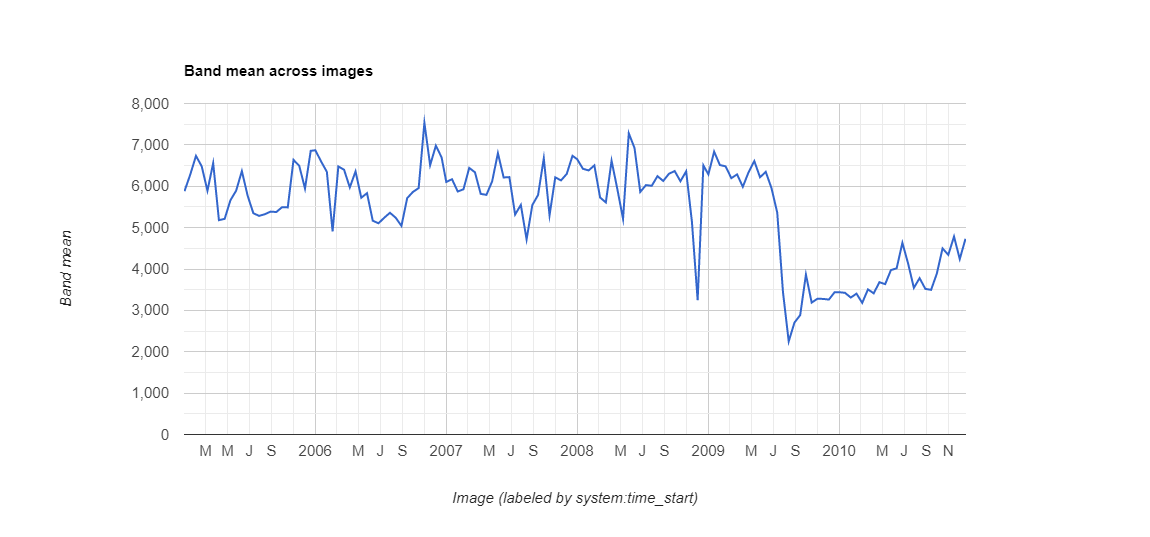

Data behind this chart, as committed beside it:
datetime, NDVI, label1, label2, label3
2005/1/1, 0.5881, 0, 0, 0
2005/1/17, 0.6281, 0, 0, 0
2005/2/2, 0.6734, 0, 0, 0
2005/2/18, 0.6482, 0, 0, 0
2005/3/6, 0.5892, 0, 0, 0
2005/3/22, 0.656, 0, 0, 0
2005/4/7, 0.518, 0, 0, 0
2005/4/23, 0.5212, 0, 0, 0
2005/5/9, 0.566, 0, 0, 0
2005/5/25, 0.5893, 0, 0, 0
2005/6/10, 0.6366, 0, 0, 0
2005/6/26, 0.5774, 0, 0, 0
2005/7/12, 0.5348, 0, 0, 0
2005/7/28, 0.5284, 0, 0, 0
2005/8/13, 0.5324, 0, 0, 0
2005/8/29, 0.5387, 0, 0, 0
2005/9/14, 0.5377, 0, 0, 0
2005/9/30, 0.5493, 0, 0, 0
2005/10/16, 0.5489, 0, 0, 0
2005/11/1, 0.6637, 0, 0, 0
2005/11/17, 0.6495, 0, 0, 0
2005/12/3, 0.5943, 0, 0, 0
2005/12/19, 0.6856, 0, 0, 0
2006/1/1, 0.687, 0, 0, 0
2006/1/17, 0.6598, 0, 0, 0
2006/2/2, 0.6349, 0, 0, 0
2006/2/18, 0.4908, 0, 0, 0
2006/3/6, 0.6479, 0, 0, 0
2006/3/22, 0.6399, 0, 0, 0
2006/4/7, 0.5971, 0, 0, 0
2006/4/23, 0.6358, 0, 0, 0
2006/5/9, 0.5722, 0, 0, 0
2006/5/25, 0.5833, 0, 0, 0
2006/6/10, 0.5167, 0, 0, 0
2006/6/26, 0.5105, 0, 0, 0
2006/7/12, 0.5239, 0, 0, 0
2006/7/28, 0.5359, 0, 0, 0
2006/8/13, 0.5239, 0, 0, 0
2006/8/29, 0.5042, 0, 0, 0
2006/9/14, 0.5712, 0, 0, 0
2006/9/30, 0.5863, 0, 0, 0
2006/10/16, 0.5956, 0, 0, 0
2006/11/1, 0.7534, 0, 0, 0
2006/11/17, 0.6509, 0, 0, 0
2006/12/3, 0.6981, 0, 0, 0
2006/12/19, 0.6697, 0, 0, 0
2007/1/1, 0.6104, 0, 0, 0
2007/1/17, 0.617, 0, 0, 0
2007/2/2, 0.5873, 0, 0, 0
2007/2/18, 0.5927, 0, 0, 0
2007/3/6, 0.6443, 0, 0, 0
2007/3/22, 0.6338, 0, 0, 0
2007/4/7, 0.5816, 0, 0, 0
2007/4/23, 0.5792, 0, 0, 0
2007/5/9, 0.612, 0, 0, 0
2007/5/25, 0.68, 0, 0, 0
2007/6/10, 0.6212, 0, 0, 0
2007/6/26, 0.6221, 0, 0, 0
2007/7/12, 0.5316, 0, 0, 0
2007/7/28, 0.5549, 0, 0, 0
... 78 more rows
